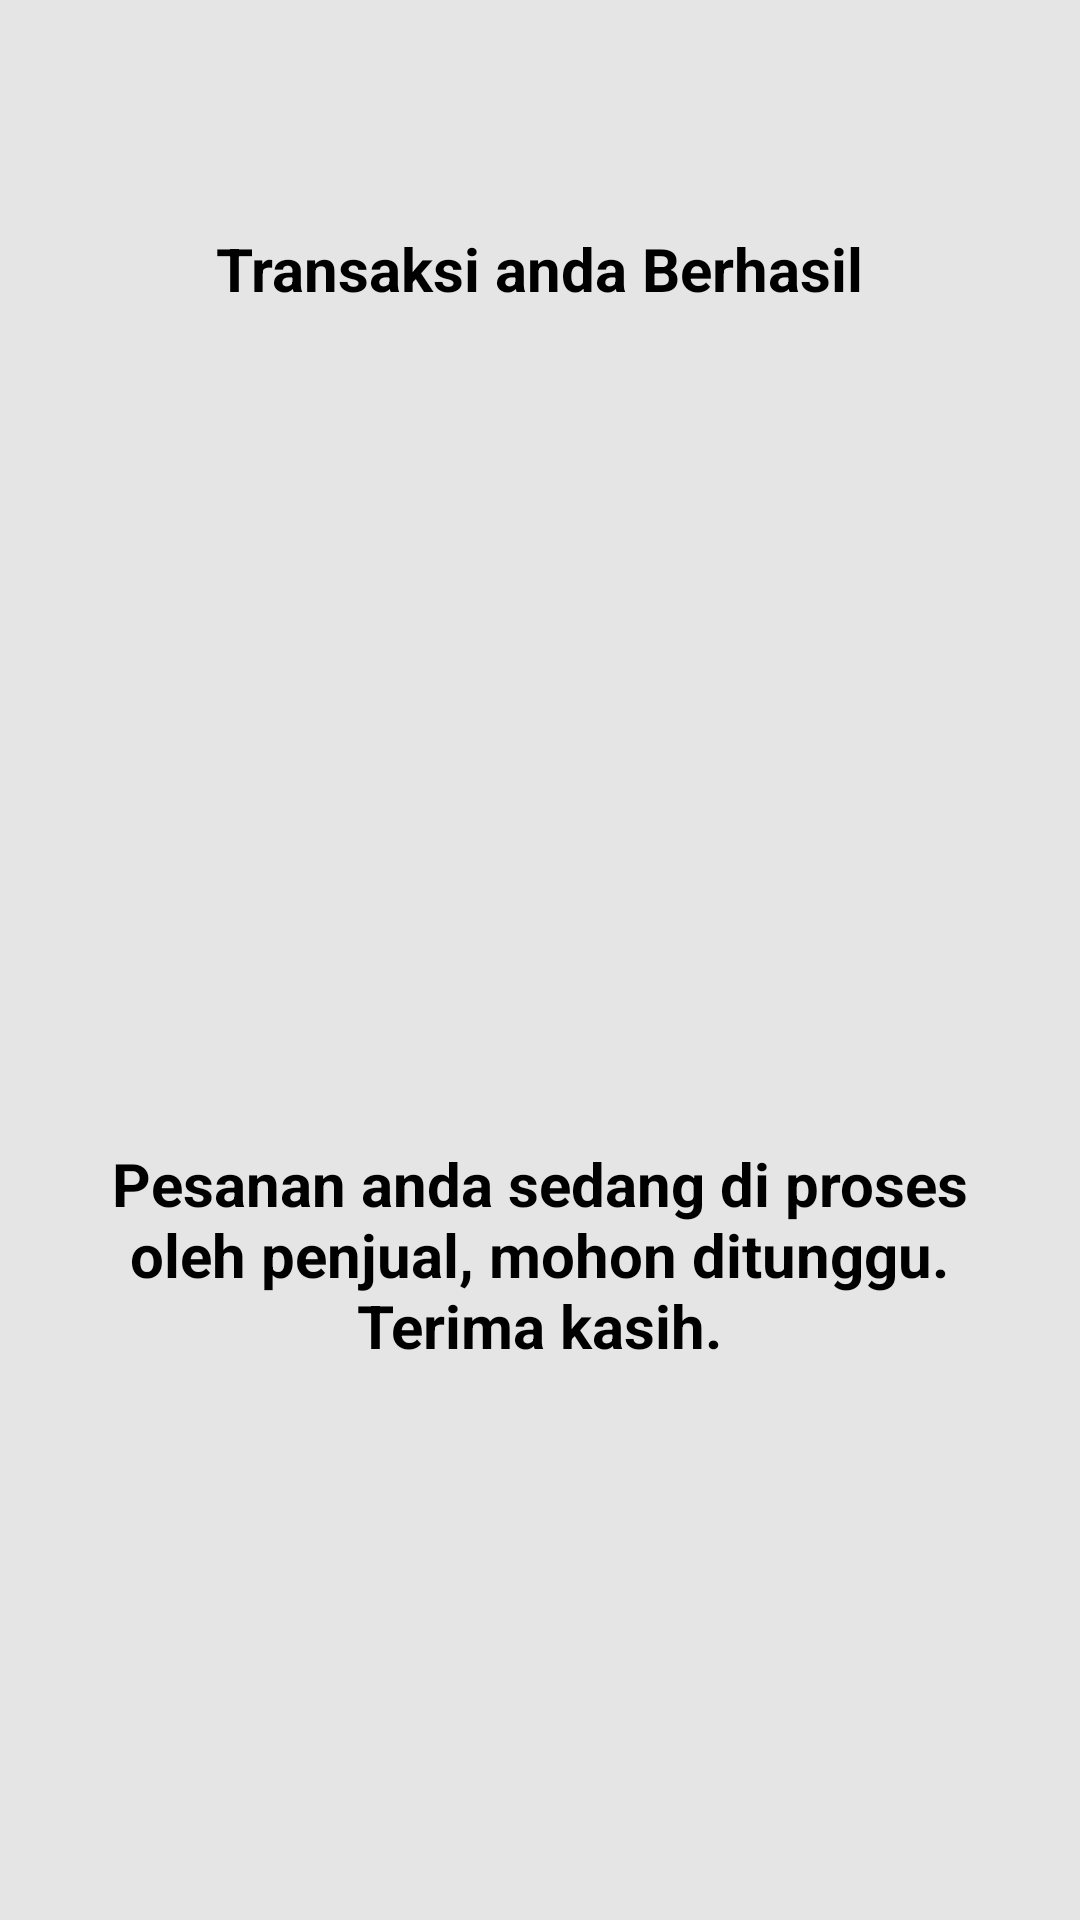

Reconstruct the res/layout file that produces this screen, plus the resources it refers to.
<!-- AndroidManifest.xml: application theme Theme.FishKuy -->
<!-- res/layout/activity_transaksi_berhasil.xml -->
<?xml version="1.0" encoding="utf-8"?>
<androidx.constraintlayout.widget.ConstraintLayout xmlns:android="http://schemas.android.com/apk/res/android"
    xmlns:app="http://schemas.android.com/apk/res-auto"
    xmlns:tools="http://schemas.android.com/tools"
    android:layout_width="match_parent"
    android:layout_height="match_parent"
    android:background="#E5E5E5"
    tools:context=".Transaksiberhasil">

    <TextView
        android:layout_width="226dp"
        android:layout_height="wrap_content"
        android:layout_alignParentLeft="true"
        android:layout_alignParentTop="true"
        android:layout_marginTop="76dp"
        android:text="Transaksi anda Berhasil"
        android:textAlignment="center"
        android:textColor="@color/black"
        android:textSize="20dp"
        android:textStyle="bold"
        app:layout_constraintEnd_toEndOf="parent"
        app:layout_constraintHorizontal_bias="0.497"
        app:layout_constraintStart_toStartOf="parent"
        app:layout_constraintTop_toTopOf="parent" />

    <ImageView
        android:layout_width="match_parent"
        android:layout_height="wrap_content"
        android:layout_marginTop="117dp"
        android:src="@drawable/transaksi_berhasil"
        app:layout_constraintEnd_toEndOf="parent"
        app:layout_constraintHorizontal_bias="0.0"
        app:layout_constraintStart_toStartOf="parent"
        app:layout_constraintTop_toTopOf="parent" />

    <TextView
        android:id="@+id/transaksi_berhasil"
        android:layout_width="304dp"
        android:layout_height="72dp"
        android:layout_alignParentLeft="true"
        android:layout_alignParentTop="true"
        android:layout_marginTop="381dp"
        android:text="Pesanan anda sedang di proses oleh penjual, mohon ditunggu. Terima kasih."
        android:textAlignment="center"
        android:textColor="@color/black"
        android:textSize="20dp"
        android:textStyle="bold"
        app:layout_constraintEnd_toEndOf="parent"
        app:layout_constraintHorizontal_bias="0.497"
        app:layout_constraintStart_toStartOf="parent"
        app:layout_constraintTop_toTopOf="parent" />

    <ImageButton
        android:layout_width="215dp"
        android:layout_height="53dp"
        android:layout_marginTop="614dp"
        android:src="@drawable/button_kembalikeberanda"
        app:layout_constraintEnd_toEndOf="parent"
        app:layout_constraintStart_toStartOf="parent"
        app:layout_constraintTop_toTopOf="parent"
        android:onClick="home2"/>


</androidx.constraintlayout.widget.ConstraintLayout>
<!-- resources referenced by this layout -->
<resources>
  <color name="black">#FF000000</color>
</resources>
